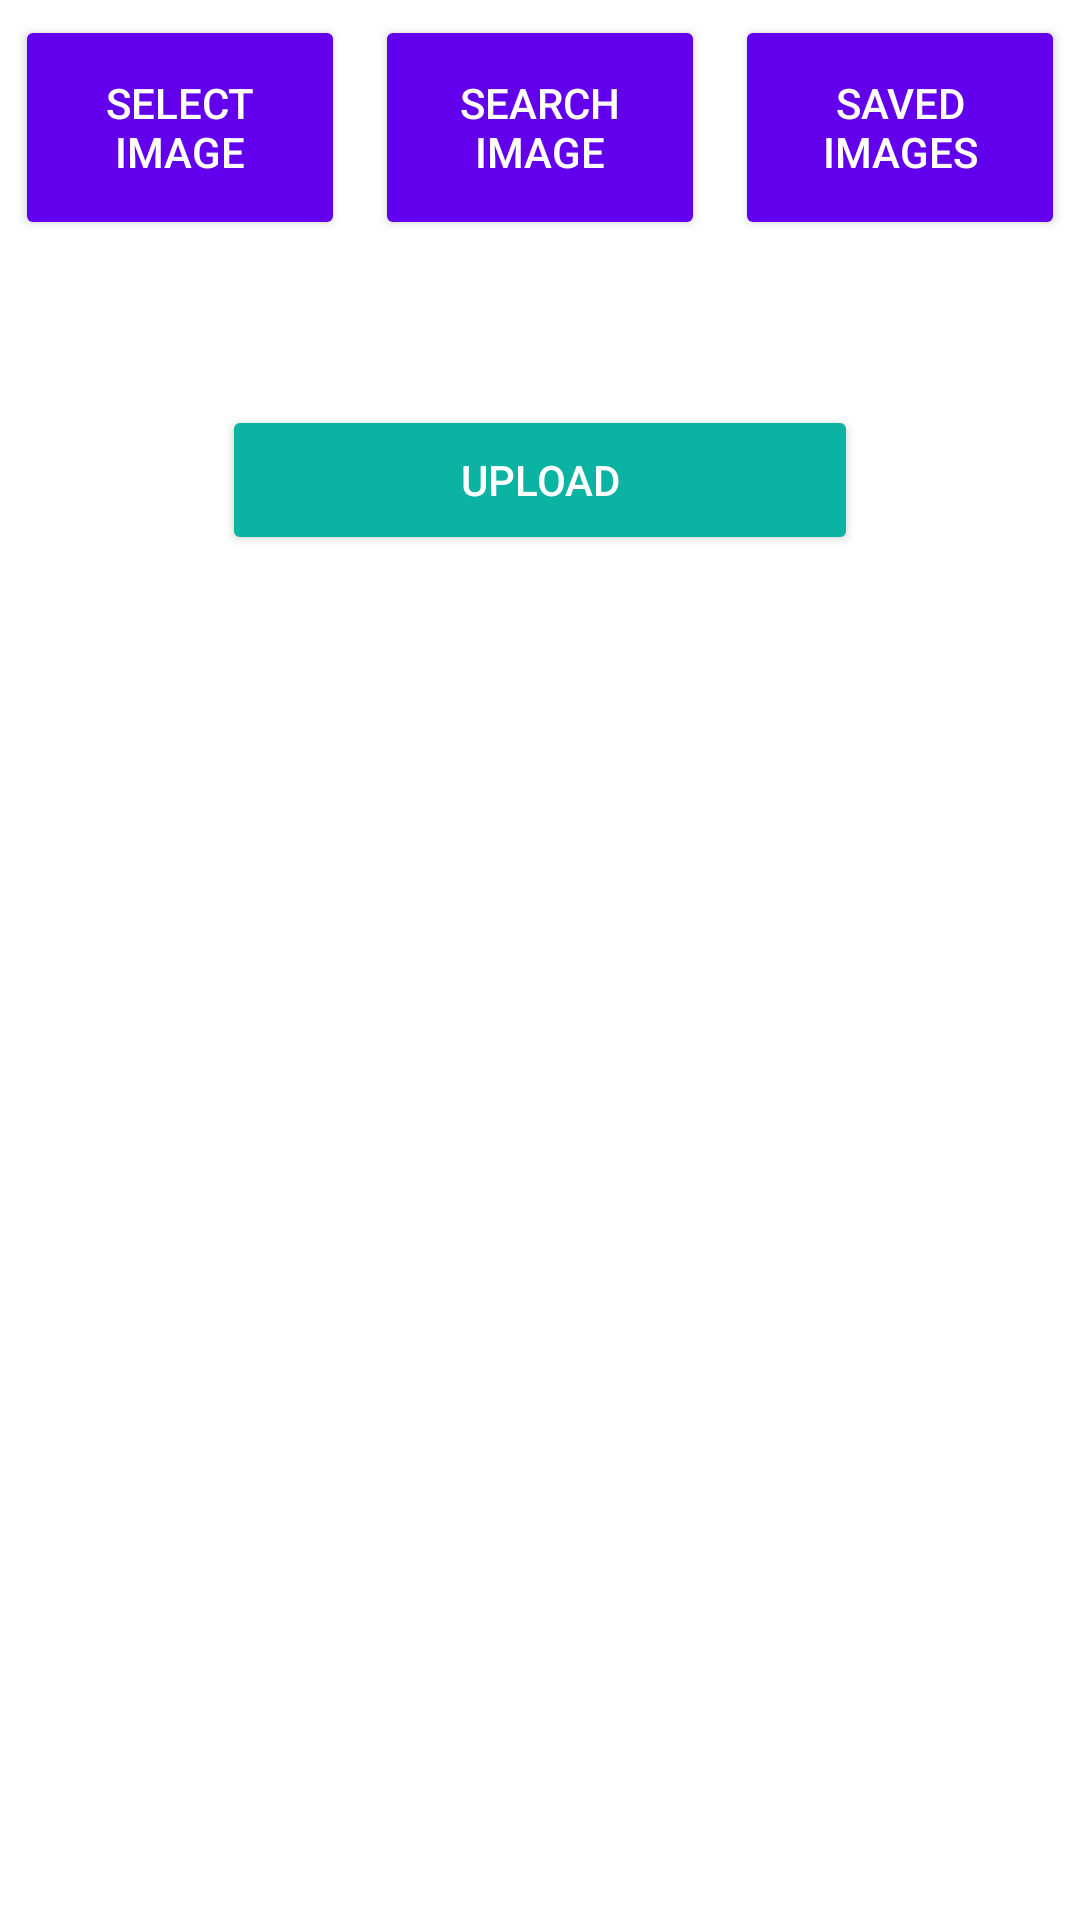

The Android layout XML behind this screen, and the referenced resources:
<!-- AndroidManifest.xml: application theme Theme.PGR208 -->
<!-- res/layout/activity_main.xml -->
<?xml version="1.0" encoding="utf-8"?>
<LinearLayout xmlns:android="http://schemas.android.com/apk/res/android"
    xmlns:app="http://schemas.android.com/apk/res-auto"
    xmlns:tools="http://schemas.android.com/tools"
    android:layout_width="match_parent"
    android:layout_height="match_parent"
    android:orientation="vertical"
    tools:context=".MainActivity">

    
    <LinearLayout
        android:layout_width="match_parent"
        android:layout_height="wrap_content"
        android:orientation="horizontal">

        <Button
            android:id="@+id/selectImageBtn"
            android:text="@string/select_image"
            android:layout_width="match_parent"
            android:layout_height="75dp"
            android:layout_weight="1"
            android:layout_margin="5dp"
            android:textColor="@color/white"
            android:tag="1"
            android:backgroundTint="@color/purple_500" />

    <Button
        android:id="@+id/searchResultsBtn"
        android:text="@string/search_results"
        android:layout_width="match_parent"
        android:layout_height="75dp"
        android:layout_weight="1"
        android:layout_margin="5dp"
        android:textColor="@color/white"
        android:tag="1"
        android:backgroundTint="@color/purple_500" />

    <Button
        android:id="@+id/savedResultsBtn"
        android:text="@string/saved_results"
        android:layout_width="match_parent"
        android:layout_height="75dp"
        android:layout_weight="1"
        android:layout_margin="5dp"
        android:textColor="@color/white"
        android:tag="1"
        android:backgroundTint="@color/purple_500" />

    </LinearLayout>

    

    <LinearLayout
        android:layout_width="match_parent"
        android:layout_height="wrap_content"
        android:orientation="vertical">

        <Button
            android:id="@+id/uploadBtn"
            android:layout_width="212dp"
            android:layout_height="50dp"
            android:layout_gravity="center_horizontal"
            android:layout_marginTop="50dp"
            android:backgroundTint="@color/teal_200"
            android:text="@string/upload_btn" />

        <ImageView
            android:id="@+id/iv_userImage"
            android:layout_width="match_parent"
            android:layout_height="305dp"
            android:layout_marginTop="50dp"
            android:contentDescription="@string/user_selected_image"
            android:layout_gravity="center_horizontal"
            tools:srcCompat="@tools:sample/avatars" />

        <TextView
            android:id="@+id/tv_progress"
            android:layout_width="match_parent"
            android:layout_height="wrap_content"
            android:layout_marginLeft="10dp"
            android:layout_marginTop="10dp"/>
    </LinearLayout>


</LinearLayout>
<!-- resources referenced by this layout -->
<resources>
  <color name="purple_500">#FF6200EE</color>
  <color name="teal_200">#0BB3A2</color>
  <color name="white">#FFFFFFFF</color>
  <string name="saved_results">Saved Images</string>
  <string name="search_results">Search Image</string>
  <string name="select_image">Select Image</string>
  <string name="upload_btn">Upload</string>
  <string name="user_selected_image">User selected image</string>
  <style name="Theme.PGR208" parent="Theme.MaterialComponents.DayNight.DarkActionBar">
          
          <item name="colorPrimary">@color/myGreen</item>
          <item name="colorPrimaryVariant">@color/myLight</item>
          <item name="colorOnPrimary">@color/white</item>
          
          <item name="colorSecondary">@color/myForest</item>
          <item name="colorSecondaryVariant">@color/myGrey</item>
          <item name="colorOnSecondary">@color/white</item>
          
          <item name="android:statusBarColor" tools:targetApi="l">?attr/colorPrimary</item>
          <item name="android:textColorPrimary" tools:targetApi="l">?attr/colorOnPrimary</item>
          
      </style>
  <color name="myGreen">#3CC47C</color>
  <color name="myLight">#E9C893</color>
  <color name="myForest">#1E392A</color>
  <color name="myGrey">#828081</color>
</resources>
